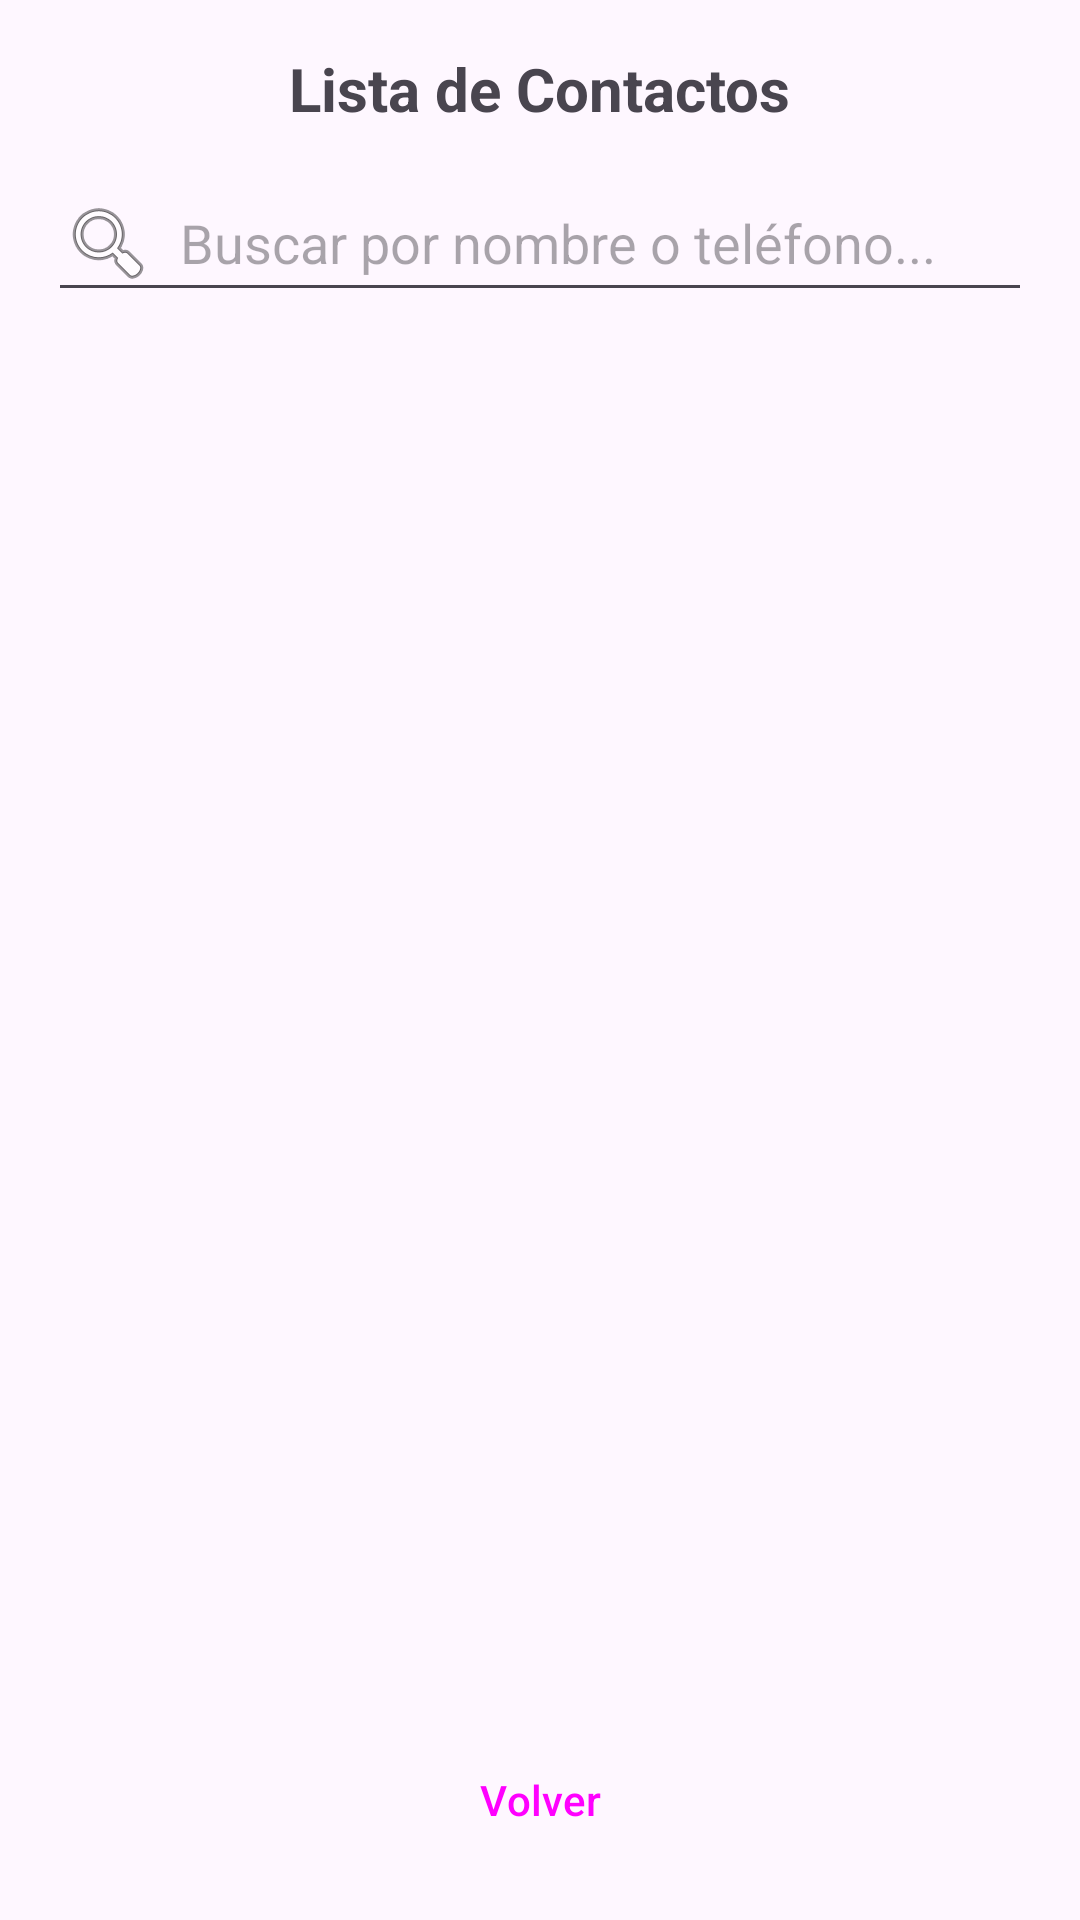

Android layout source for this screen:
<!-- AndroidManifest.xml: application theme Theme.PMOE10027 -->
<!-- res/layout/activity_lista_contactos.xml -->
<?xml version="1.0" encoding="utf-8"?>
<LinearLayout xmlns:android="http://schemas.android.com/apk/res/android"
    xmlns:tools="http://schemas.android.com/tools"
    android:layout_width="match_parent"
    android:layout_height="match_parent"
    android:orientation="vertical"
    android:padding="16dp"
    tools:context=".ListaContactosActivity">

    <TextView
        android:layout_width="wrap_content"
        android:layout_height="wrap_content"
        android:layout_gravity="center_horizontal"
        android:layout_marginBottom="12dp"
        android:text="Lista de Contactos"
        android:textSize="20sp"
        android:textStyle="bold" />

    
    <EditText
        android:id="@+id/etBuscar"
        android:layout_width="match_parent"
        android:layout_height="wrap_content"
        android:layout_marginBottom="12dp"
        android:drawableStart="@android:drawable/ic_menu_search"
        android:drawablePadding="8dp"
        android:hint="Buscar por nombre o teléfono..."
        android:inputType="text" />

    <TextView
        android:id="@+id/tvSinContactos"
        android:layout_width="wrap_content"
        android:layout_height="wrap_content"
        android:layout_gravity="center"
        android:layout_marginTop="32dp"
        android:text="No se encontraron contactos."
        android:textSize="16sp"
        android:visibility="gone" />

    <ListView
        android:id="@+id/lvContactos"
        android:layout_width="match_parent"
        android:layout_height="0dp"
        android:layout_weight="1"
        android:divider="@null"
        android:dividerHeight="0dp" />

    <Button
        android:id="@+id/btnVolverLista"
        style="?attr/materialButtonOutlinedStyle"
        android:layout_width="match_parent"
        android:layout_height="wrap_content"
        android:layout_marginTop="8dp"
        android:text="Volver" />

</LinearLayout>
<!-- resources referenced by this layout -->
<resources>
  <style name="Theme.PMOE10027" parent="Base.Theme.PMOE10027" />
  <style name="Base.Theme.PMOE10027" parent="Theme.Material3.DayNight.NoActionBar">
          
          
      </style>
</resources>
